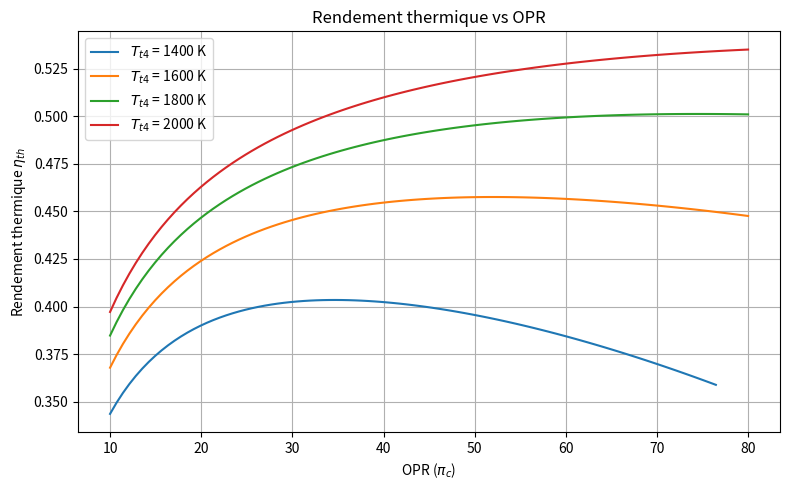

Source code (Python): (Note: this script raises an exception after producing the figure.)
"""
BE 10 - Modèle paramétrique de cycle intensif d'un turbofan double-corps double-flux (LEAP-1A)
ISAE-SUPAERO, 2e année - Mécanique et thermodynamique des fluides
"""

import numpy as np
import matplotlib.pyplot as plt

# =============================================================================
# Propriétés des gaz
# =============================================================================
gamma = 1.4          # ratio des chaleurs spécifiques (air)
r = 287.0            # J/(kg·K), constante gaz parfait air
cp = gamma * r / (gamma - 1)  # J/(kg·K)

gamma_star = 1.33    # ratio des chaleurs spécifiques (gaz brûlés)
r_star = 291.6       # J/(kg·K)
cp_star = gamma_star * r_star / (gamma_star - 1)

Pk = 42_800_000      # J/kg, pouvoir calorifique inférieur du kérosène


def turbofan_cycle(M0=0.8, T0=217.0, P0=22700.0, F_target=21000.0,
                   BPR=11.0, pi_f=1.45, OPR=40.0, pi_CHP=22.0, Tt4=1600.0,
                   # Rendements et pertes de charge
                   xi_e=0.98, eta_c_BP=0.90, eta_c_HP=0.90, eta_f=0.92,
                   eta_comb=0.99, xi_cc=0.95, eta_m=0.98,
                   eta_t_HP=0.89, eta_t_BP=0.90, xi_tuy=0.98,
                   # Sizing
                   M_fan=0.6, hub_tip_ratio=0.3):
    """
    Calcule le cycle thermodynamique complet d'un turbofan double-corps.
    Retourne un dictionnaire avec tous les résultats.
    """
    lam = BPR  # λ = ṁs/ṁp

    # --- Station 0 : conditions de vol ---
    a0 = np.sqrt(gamma * r * T0)
    V0 = M0 * a0
    Tt0 = T0 * (1 + (gamma - 1) / 2 * M0**2)
    Pt0 = P0 * (Tt0 / T0) ** (gamma / (gamma - 1))

    # --- Station 2 : sortie entrée d'air ---
    Tt2 = Tt0
    Pt2 = xi_e * Pt0

    # --- Taux de compression du compresseur BP ---
    pi_cBP = OPR / (pi_f * pi_CHP)

    # --- Fan (station 2 → sortie fan) ---
    Tt_fan = Tt2 * pi_f ** ((gamma - 1) / (gamma * eta_f))
    Pt_fan = pi_f * Pt2

    # --- Flux secondaire (station 21) : après le fan ---
    Tt21 = Tt_fan
    Pt21 = Pt_fan

    # --- Compresseur BP (station fan → 2.5) : flux primaire seulement ---
    Tt25 = Tt_fan * pi_cBP ** ((gamma - 1) / (gamma * eta_c_BP))
    Pt25 = pi_cBP * Pt_fan

    # --- Compresseur HP (station 2.5 → 3) ---
    Tt3 = Tt25 * pi_CHP ** ((gamma - 1) / (gamma * eta_c_HP))
    Pt3 = pi_CHP * Pt25

    # --- Chambre de combustion (station 3 → 4) ---
    # Bilan : ṁp·cp·Tt3 + ṁk·ηcomb·Pk = (ṁp + ṁk)·cp*·Tt4
    # f = ṁk/ṁp
    f = (cp_star * Tt4 - cp * Tt3) / (eta_comb * Pk - cp_star * Tt4)
    Pt4 = xi_cc * Pt3
    # Tt4 donné

    # --- Turbine HP (station 4 → 4.5) ---
    # Bilan arbre HP : ηm · (1+f)·cp*·(Tt4 - Tt45) = cp·(Tt3 - Tt25)
    delta_Tt_HP = cp * (Tt3 - Tt25) / (eta_m * (1 + f) * cp_star)
    Tt45 = Tt4 - delta_Tt_HP
    # Pression : relation polytropique (détente)
    Pt45 = Pt4 * (Tt45 / Tt4) ** (gamma_star / (eta_t_HP * (gamma_star - 1)))

    # --- Turbine BP (station 4.5 → 5) ---
    # Bilan arbre BP : ηm · (1+f)·cp*·(Tt45 - Tt5) = cp·[(1+λ)(Tt_fan - Tt2) + (Tt25 - Tt_fan)]
    W_fan = (1 + lam) * cp * (Tt_fan - Tt2)       # travail fan (primaire + secondaire)
    W_cBP = cp * (Tt25 - Tt_fan)                    # travail compresseur BP (primaire seul)
    W_LP_total = W_fan + W_cBP                       # travail total arbre BP par kg de flux primaire

    delta_Tt_BP = W_LP_total / (eta_m * (1 + f) * cp_star)
    Tt5 = Tt45 - delta_Tt_BP
    Pt5 = Pt45 * (Tt5 / Tt45) ** (gamma_star / (eta_t_BP * (gamma_star - 1)))

    # --- Tuyère primaire (station 9) : adaptée → P9 = P0 ---
    Pt9 = xi_tuy * Pt5
    Tt9 = Tt5
    ratio9 = 1 - (P0 / Pt9) ** ((gamma_star - 1) / gamma_star)
    if ratio9 <= 0:
        return None  # cycle non physique
    V9 = np.sqrt(2 * cp_star * Tt9 * ratio9)

    # --- Tuyère secondaire (station 19) : adaptée → P19 = P0 ---
    Pt19 = xi_tuy * Pt21
    Tt19 = Tt21
    V19 = np.sqrt(2 * cp * Tt19 * (1 - (P0 / Pt19) ** ((gamma - 1) / gamma)))

    # --- Poussée et débit ---
    # F = ṁp·[(1+f)·V9 - V0] + λ·ṁp·(V19 - V0)
    specific_thrust_primary = (1 + f) * V9 - V0 + lam * (V19 - V0)  # F/ṁp
    m_dot_p = F_target / specific_thrust_primary  # kg/s flux primaire
    m_dot_s = lam * m_dot_p                        # kg/s flux secondaire
    m_dot_total = m_dot_p + m_dot_s                # kg/s total air
    m_dot_k = f * m_dot_p                          # kg/s carburant

    # --- Dimensionnement (rayon fan) ---
    # Fan face : Mach M_fan, conditions Pt2, Tt2
    T2 = Tt2 / (1 + (gamma - 1) / 2 * M_fan**2)
    P2 = Pt2 * (T2 / Tt2) ** (gamma / (gamma - 1))
    rho2 = P2 / (r * T2)
    V2 = M_fan * np.sqrt(gamma * r * T2)
    A_fan = m_dot_total / (rho2 * V2)
    r_max = np.sqrt(A_fan / (np.pi * (1 - hub_tip_ratio**2)))
    d_max = 2 * r_max

    # --- Performances ---
    W_pr = F_target * V0                                                         # puissance propulsive
    W_cy = 0.5 * m_dot_p * ((1 + f) * V9**2 - V0**2) + 0.5 * m_dot_s * (V19**2 - V0**2)  # puissance du cycle
    W_chim = m_dot_k * Pk                                                        # puissance chimique

    eta_th = W_cy / W_chim        # rendement thermique
    eta_pr = W_pr / W_cy          # rendement propulsif
    eta_global = eta_th * eta_pr  # rendement global

    Cs = m_dot_k / F_target * 3600 / 10  # kg/(h·daN)
    f_sp = F_target / m_dot_total         # m/s, poussée spécifique

    results = {
        # Conditions de vol
        'M0': M0, 'V0': V0, 'T0': T0, 'P0': P0,
        'Tt0': Tt0, 'Pt0': Pt0,
        # Stations
        'Tt2': Tt2, 'Pt2': Pt2,
        'pi_cBP': pi_cBP,
        'Tt_fan': Tt_fan, 'Pt_fan': Pt_fan,
        'Tt21': Tt21, 'Pt21': Pt21,
        'Tt25': Tt25, 'Pt25': Pt25,
        'Tt3': Tt3, 'Pt3': Pt3,
        'Tt4': Tt4, 'Pt4': Pt4,
        'Tt45': Tt45, 'Pt45': Pt45,
        'Tt5': Tt5, 'Pt5': Pt5,
        'Tt9': Tt9, 'Pt9': Pt9, 'V9': V9,
        'Tt19': Tt19, 'Pt19': Pt19, 'V19': V19,
        # Débits
        'f': f, 'm_dot_p': m_dot_p, 'm_dot_s': m_dot_s,
        'm_dot_total': m_dot_total, 'm_dot_k': m_dot_k,
        # Dimensionnement
        'A_fan': A_fan, 'r_max': r_max, 'd_max': d_max,
        # Performances
        'Cs': Cs, 'f_sp': f_sp,
        'eta_th': eta_th, 'eta_pr': eta_pr, 'eta_global': eta_global,
        'W_pr': W_pr, 'W_cy': W_cy, 'W_chim': W_chim,
        # Paramètres d'entrée
        'BPR': BPR, 'pi_f': pi_f, 'OPR': OPR, 'pi_CHP': pi_CHP,
    }
    return results


def print_results(res):
    """Affiche les résultats principaux du cycle."""
    print("=" * 60)
    print("  RÉSULTATS DU CYCLE TURBOFAN")
    print("=" * 60)

    print(f"\n--- Conditions de vol ---")
    print(f"  M0 = {res['M0']:.2f},  V0 = {res['V0']:.1f} m/s")
    print(f"  Tt0 = {res['Tt0']:.1f} K,  Pt0 = {res['Pt0']:.0f} Pa")

    print(f"\n--- Taux de compression ---")
    print(f"  π_f = {res['pi_f']:.2f},  π_cBP = {res['pi_cBP']:.3f},  π_CHP = {res['pi_CHP']:.1f}")
    print(f"  OPR = {res['OPR']:.1f}")

    print(f"\n--- Températures totales (K) ---")
    print(f"  Tt2  = {res['Tt2']:.1f}")
    print(f"  Tt_fan = {res['Tt_fan']:.1f} (sortie fan)")
    print(f"  Tt25 = {res['Tt25']:.1f} (sortie compresseur BP)")
    print(f"  Tt3  = {res['Tt3']:.1f} (sortie compresseur HP)")
    print(f"  Tt4  = {res['Tt4']:.1f} (sortie chambre combustion)")
    print(f"  Tt45 = {res['Tt45']:.1f} (sortie turbine HP)")
    print(f"  Tt5  = {res['Tt5']:.1f} (sortie turbine BP)")

    print(f"\n--- Vitesses d'éjection ---")
    print(f"  V9  = {res['V9']:.1f} m/s (tuyère primaire)")
    print(f"  V19 = {res['V19']:.1f} m/s (tuyère secondaire)")

    print(f"\n--- Débits ---")
    print(f"  ṁp = {res['m_dot_p']:.2f} kg/s (primaire)")
    print(f"  ṁs = {res['m_dot_s']:.2f} kg/s (secondaire)")
    print(f"  ṁ_total = {res['m_dot_total']:.2f} kg/s")
    print(f"  ṁk = {res['m_dot_k']:.4f} kg/s (carburant)")
    print(f"  f = ṁk/ṁp = {res['f']:.5f}")

    print(f"\n--- Dimensionnement ---")
    print(f"  Diamètre fan = {res['d_max']:.3f} m")
    print(f"  Contrainte < 2 m : {'OK' if res['d_max'] < 2.0 else 'NON RESPECTÉE'}")

    print(f"\n--- Performances ---")
    print(f"  Cs   = {res['Cs']:.4f} kg/(h·daN)")
    print(f"  f_sp = {res['f_sp']:.1f} m/s")
    print(f"  η_th = {res['eta_th']:.4f} ({res['eta_th']*100:.2f}%)")
    print(f"  η_pr = {res['eta_pr']:.4f} ({res['eta_pr']*100:.2f}%)")
    print(f"  η    = {res['eta_global']:.4f} ({res['eta_global']*100:.2f}%)")
    print("=" * 60)


# =============================================================================
# Études paramétriques
# =============================================================================

def study_eta_th_vs_OPR(Tt4_values=[1400, 1600, 1800, 2000]):
    """Q2 : rendement thermique en fonction de l'OPR pour plusieurs Tt4."""
    OPR_range = np.linspace(10, 80, 100)
    fig, ax = plt.subplots(figsize=(8, 5))
    for Tt4 in Tt4_values:
        eta_th_list = []
        for opr in OPR_range:
            try:
                res = turbofan_cycle(OPR=opr, Tt4=Tt4)
                eta_th_list.append(res['eta_th'] if res else np.nan)
            except Exception:
                eta_th_list.append(np.nan)
        ax.plot(OPR_range, eta_th_list, label=f'$T_{{t4}}$ = {Tt4} K')
    ax.set_xlabel('OPR ($\\pi_c$)')
    ax.set_ylabel('Rendement thermique $\\eta_{th}$')
    ax.set_title('Rendement thermique vs OPR')
    ax.legend()
    ax.grid(True)
    fig.tight_layout()
    fig.savefig('figures/eta_th_vs_OPR.png', dpi=200)
    return fig


def study_eta_global_vs_BPR(pi_f_values=[1.2, 1.45, 1.7, 2.0]):
    """Q3 : rendement global en fonction du BPR pour plusieurs π_f."""
    BPR_range = np.linspace(2, 20, 100)
    fig, ax = plt.subplots(figsize=(8, 5))
    for pf in pi_f_values:
        eta_list = []
        for bpr in BPR_range:
            try:
                res = turbofan_cycle(BPR=bpr, pi_f=pf)
                eta_list.append(res['eta_global'] if res else np.nan)
            except Exception:
                eta_list.append(np.nan)
        ax.plot(BPR_range, eta_list, label=f'$\\pi_f$ = {pf}')
    ax.set_xlabel('BPR ($\\lambda$)')
    ax.set_ylabel('Rendement global $\\eta$')
    ax.set_title('Rendement global vs BPR')
    ax.legend()
    ax.grid(True)
    fig.tight_layout()
    fig.savefig('figures/eta_global_vs_BPR.png', dpi=200)
    return fig


def study_mach_effect(M0_values=[0.7, 0.8]):
    """Q5 : effet du Mach de vol sur la taille et les performances."""
    print("\n" + "=" * 60)
    print("  COMPARAISON M0 = 0.7 vs M0 = 0.8")
    print("=" * 60)
    for M0 in M0_values:
        res = turbofan_cycle(M0=M0)
        print(f"\n  M0 = {M0}")
        print(f"    Diamètre fan  = {res['d_max']:.3f} m")
        print(f"    ṁ_total       = {res['m_dot_total']:.2f} kg/s")
        print(f"    η_th          = {res['eta_th']*100:.2f}%")
        print(f"    η_pr          = {res['eta_pr']*100:.2f}%")
        print(f"    η_global      = {res['eta_global']*100:.2f}%")
        print(f"    Cs            = {res['Cs']:.4f} kg/(h·daN)")
        print(f"    f_sp          = {res['f_sp']:.1f} m/s")


# =============================================================================
# Exécution
# =============================================================================
if __name__ == "__main__":
    # --- Cas de référence LEAP-1A ---
    res = turbofan_cycle()
    print_results(res)

    # --- Études paramétriques ---
    fig1 = study_eta_th_vs_OPR()
    fig2 = study_eta_global_vs_BPR()
    study_mach_effect()

    plt.show()
